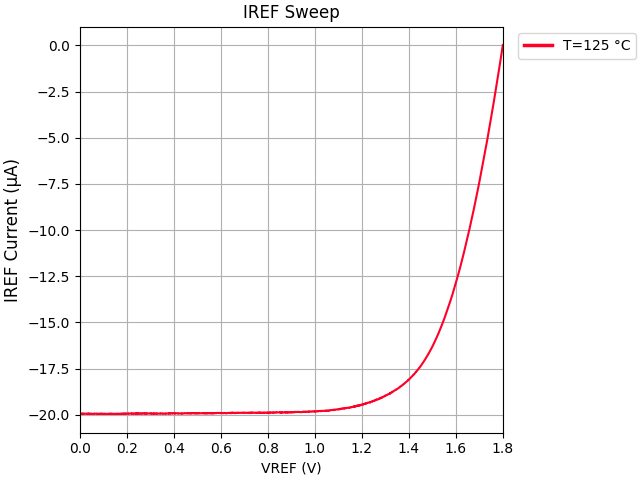

Values plotted in this chart, from the file beside it:
VREF, IREF, VDD, IDD
+1.800000E+00, +2.467848E-08, +1.800000E+00, +4.701365E-05
+1.799000E+00, -6.094348E-08, +1.800000E+00, +4.710858E-05
+1.798000E+00, -1.431942E-07, +1.800000E+00, +4.716939E-05
+1.797000E+00, -2.277316E-07, +1.800000E+00, +4.726882E-05
+1.796000E+00, -3.094936E-07, +1.800000E+00, +4.735528E-05
+1.795000E+00, -3.939354E-07, +1.800000E+00, +4.744597E-05
+1.794000E+00, -4.754961E-07, +1.800000E+00, +4.752789E-05
+1.793000E+00, -5.594741E-07, +1.800000E+00, +4.759222E-05
+1.792000E+00, -6.396099E-07, +1.800000E+00, +4.769045E-05
+1.791000E+00, -7.235122E-07, +1.800000E+00, +4.777302E-05
+1.790000E+00, -8.042364E-07, +1.800000E+00, +4.785729E-05
+1.789000E+00, -8.877373E-07, +1.800000E+00, +4.792661E-05
+1.788000E+00, -9.674894E-07, +1.800000E+00, +4.801092E-05
+1.787000E+00, -1.050425E-06, +1.800000E+00, +4.808352E-05
+1.786000E+00, -1.130757E-06, +1.800000E+00, +4.818215E-05
+1.785000E+00, -1.212902E-06, +1.800000E+00, +4.824764E-05
+1.784000E+00, -1.291554E-06, +1.800000E+00, +4.832209E-05
+1.783000E+00, -1.374436E-06, +1.800000E+00, +4.844035E-05
+1.782000E+00, -1.453529E-06, +1.800000E+00, +4.850420E-05
+1.781000E+00, -1.534833E-06, +1.800000E+00, +4.857852E-05
+1.780000E+00, -1.613751E-06, +1.800000E+00, +4.867093E-05
+1.779000E+00, -1.694142E-06, +1.800000E+00, +4.873865E-05
+1.778000E+00, -1.773194E-06, +1.800000E+00, +4.881813E-05
+1.777000E+00, -1.853789E-06, +1.800000E+00, +4.890679E-05
+1.776000E+00, -1.932058E-06, +1.800000E+00, +4.897782E-05
+1.775000E+00, -2.012773E-06, +1.800000E+00, +4.907327E-05
+1.774000E+00, -2.090139E-06, +1.800000E+00, +4.914837E-05
+1.773000E+00, -2.169836E-06, +1.800000E+00, +4.920820E-05
+1.772000E+00, -2.247552E-06, +1.800000E+00, +4.930769E-05
+1.771000E+00, -2.326736E-06, +1.800000E+00, +4.937976E-05
+1.770000E+00, -2.404731E-06, +1.800000E+00, +4.947195E-05
+1.769000E+00, -2.484097E-06, +1.800000E+00, +4.953629E-05
+1.768000E+00, -2.559874E-06, +1.800000E+00, +4.960108E-05
+1.767000E+00, -2.639099E-06, +1.800000E+00, +4.968040E-05
+1.766000E+00, -2.715697E-06, +1.800000E+00, +4.978088E-05
+1.765000E+00, -2.794178E-06, +1.800000E+00, +4.985657E-05
+1.764000E+00, -2.869140E-06, +1.800000E+00, +4.992078E-05
+1.763000E+00, -2.947200E-06, +1.800000E+00, +4.999299E-05
+1.762000E+00, -3.023527E-06, +1.800000E+00, +5.008743E-05
+1.761000E+00, -3.101849E-06, +1.800000E+00, +5.015990E-05
+1.760000E+00, -3.176675E-06, +1.800000E+00, +5.024163E-05
+1.759000E+00, -3.253554E-06, +1.800000E+00, +5.030176E-05
+1.758000E+00, -3.328101E-06, +1.800000E+00, +5.037584E-05
+1.757000E+00, -3.405315E-06, +1.800000E+00, +5.047069E-05
+1.756000E+00, -3.480242E-06, +1.800000E+00, +5.055151E-05
+1.755000E+00, -3.555098E-06, +1.800000E+00, +5.059793E-05
+1.754000E+00, -3.629763E-06, +1.800000E+00, +5.066945E-05
+1.753000E+00, -3.706425E-06, +1.800000E+00, +5.077786E-05
+1.752000E+00, -3.778699E-06, +1.800000E+00, +5.082056E-05
+1.751000E+00, -3.856941E-06, +1.800000E+00, +5.093213E-05
+1.750000E+00, -3.928313E-06, +1.800000E+00, +5.096823E-05
+1.749000E+00, -4.004752E-06, +1.800000E+00, +5.105618E-05
+1.748000E+00, -4.077172E-06, +1.800000E+00, +5.112661E-05
+1.747000E+00, -4.152274E-06, +1.800000E+00, +5.119859E-05
+1.746000E+00, -4.224052E-06, +1.800000E+00, +5.125568E-05
+1.745000E+00, -4.299559E-06, +1.800000E+00, +5.135285E-05
+1.744000E+00, -4.369990E-06, +1.800000E+00, +5.140100E-05
+1.743000E+00, -4.445645E-06, +1.800000E+00, +5.149612E-05
+1.742000E+00, -4.517359E-06, +1.800000E+00, +5.156906E-05
+1.741000E+00, -4.591477E-06, +1.800000E+00, +5.164224E-05
... 1,741 more rows
